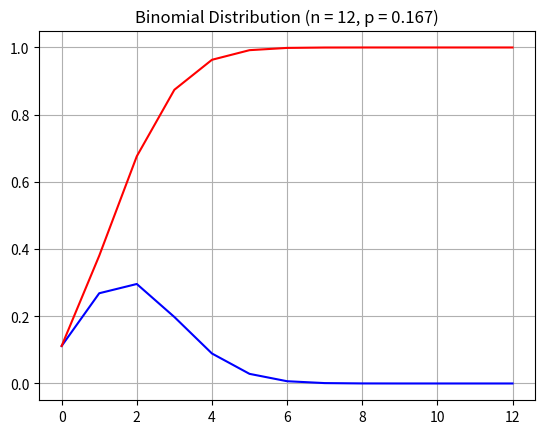

The matplotlib source for this figure:
# Assume you are rolling a dice 12 times and you want to find out the probability of getting 3 as an outcome 5 times.

# Find the probability of getting 3 as an outcome 5 times.
# Draw the pmf and cdf of binomial distribution.


import numpy as np
import matplotlib.pyplot as plt
from scipy.stats import binom

n = 12
p = 0.167      #  1 / 6 ( dice )
x = np.arange(0, n+1)

prob = binom.pmf(5, n, p)
print(prob)


binomial_pmf = binom.pmf(x, n, p)
print("binomial_pmf", binomial_pmf)

plt.plot(x, binomial_pmf, color = 'blue')
plt.title(f"Binomial Distribution (n = {n}, p = {p})")
plt.grid(True)
plt.show()

binomial_cdf = binom.cdf(x, n , p)

plt.plot(x, binomial_cdf, color = 'red')
plt.title(f"Binomial Distribution (n = {n}, p = {p})")
plt.grid(True)
plt.show()

